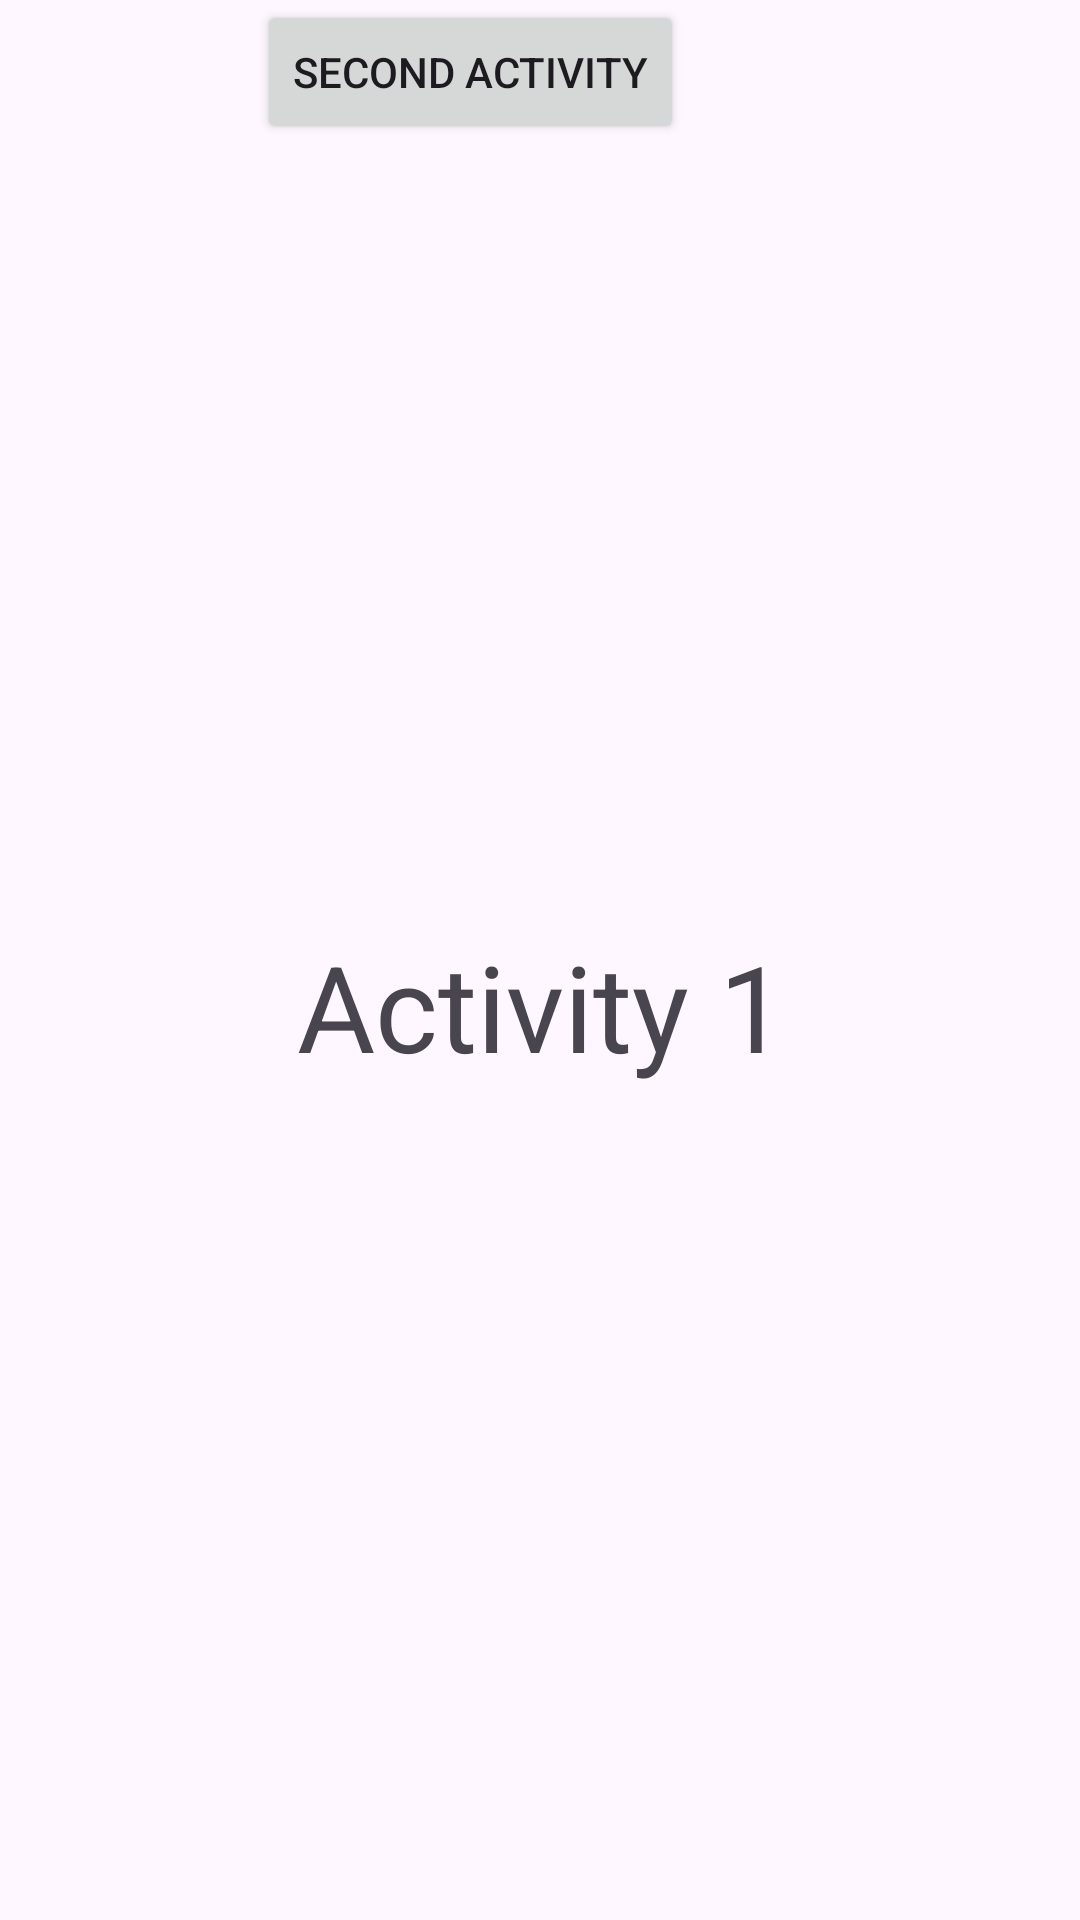

Layout XML and referenced resources for this Android screen:
<!-- AndroidManifest.xml: application theme Theme.JOBSHEET8scnd -->
<!-- res/layout/activity_main.xml -->
<?xml version="1.0" encoding="utf-8"?>
<androidx.constraintlayout.widget.ConstraintLayout xmlns:android="http://schemas.android.com/apk/res/android"
    xmlns:app="http://schemas.android.com/apk/res-auto"
    xmlns:tools="http://schemas.android.com/tools"
    android:id="@+id/main"
    android:layout_width="match_parent"
    android:layout_height="match_parent"
    tools:context=".MainActivity">

    <Button
        android:id="@+id/second_act_btn"
        android:layout_width="wrap_content"
        android:layout_height="wrap_content"
        android:layout_marginEnd="132dp"
        android:text="Second Activity"
        app:layout_constraintEnd_toEndOf="parent"
        tools:layout_editor_absoluteY="547dp" />

    <TextView
        android:layout_width="wrap_content"
        android:layout_height="wrap_content"
        android:text="Activity 1"
        android:textSize="40sp"
        app:layout_constraintBottom_toBottomOf="parent"
        app:layout_constraintEnd_toEndOf="parent"
        app:layout_constraintHorizontal_bias="0.502"
        app:layout_constraintStart_toStartOf="parent"
        app:layout_constraintTop_toTopOf="parent"
        app:layout_constraintVertical_bias="0.526" />

</androidx.constraintlayout.widget.ConstraintLayout>
<!-- resources referenced by this layout -->
<resources>
  <style name="Theme.JOBSHEET8scnd" parent="Base.Theme.JOBSHEET8scnd" />
  <style name="Base.Theme.JOBSHEET8scnd" parent="Theme.Material3.DayNight.NoActionBar">
          
          
      </style>
</resources>
